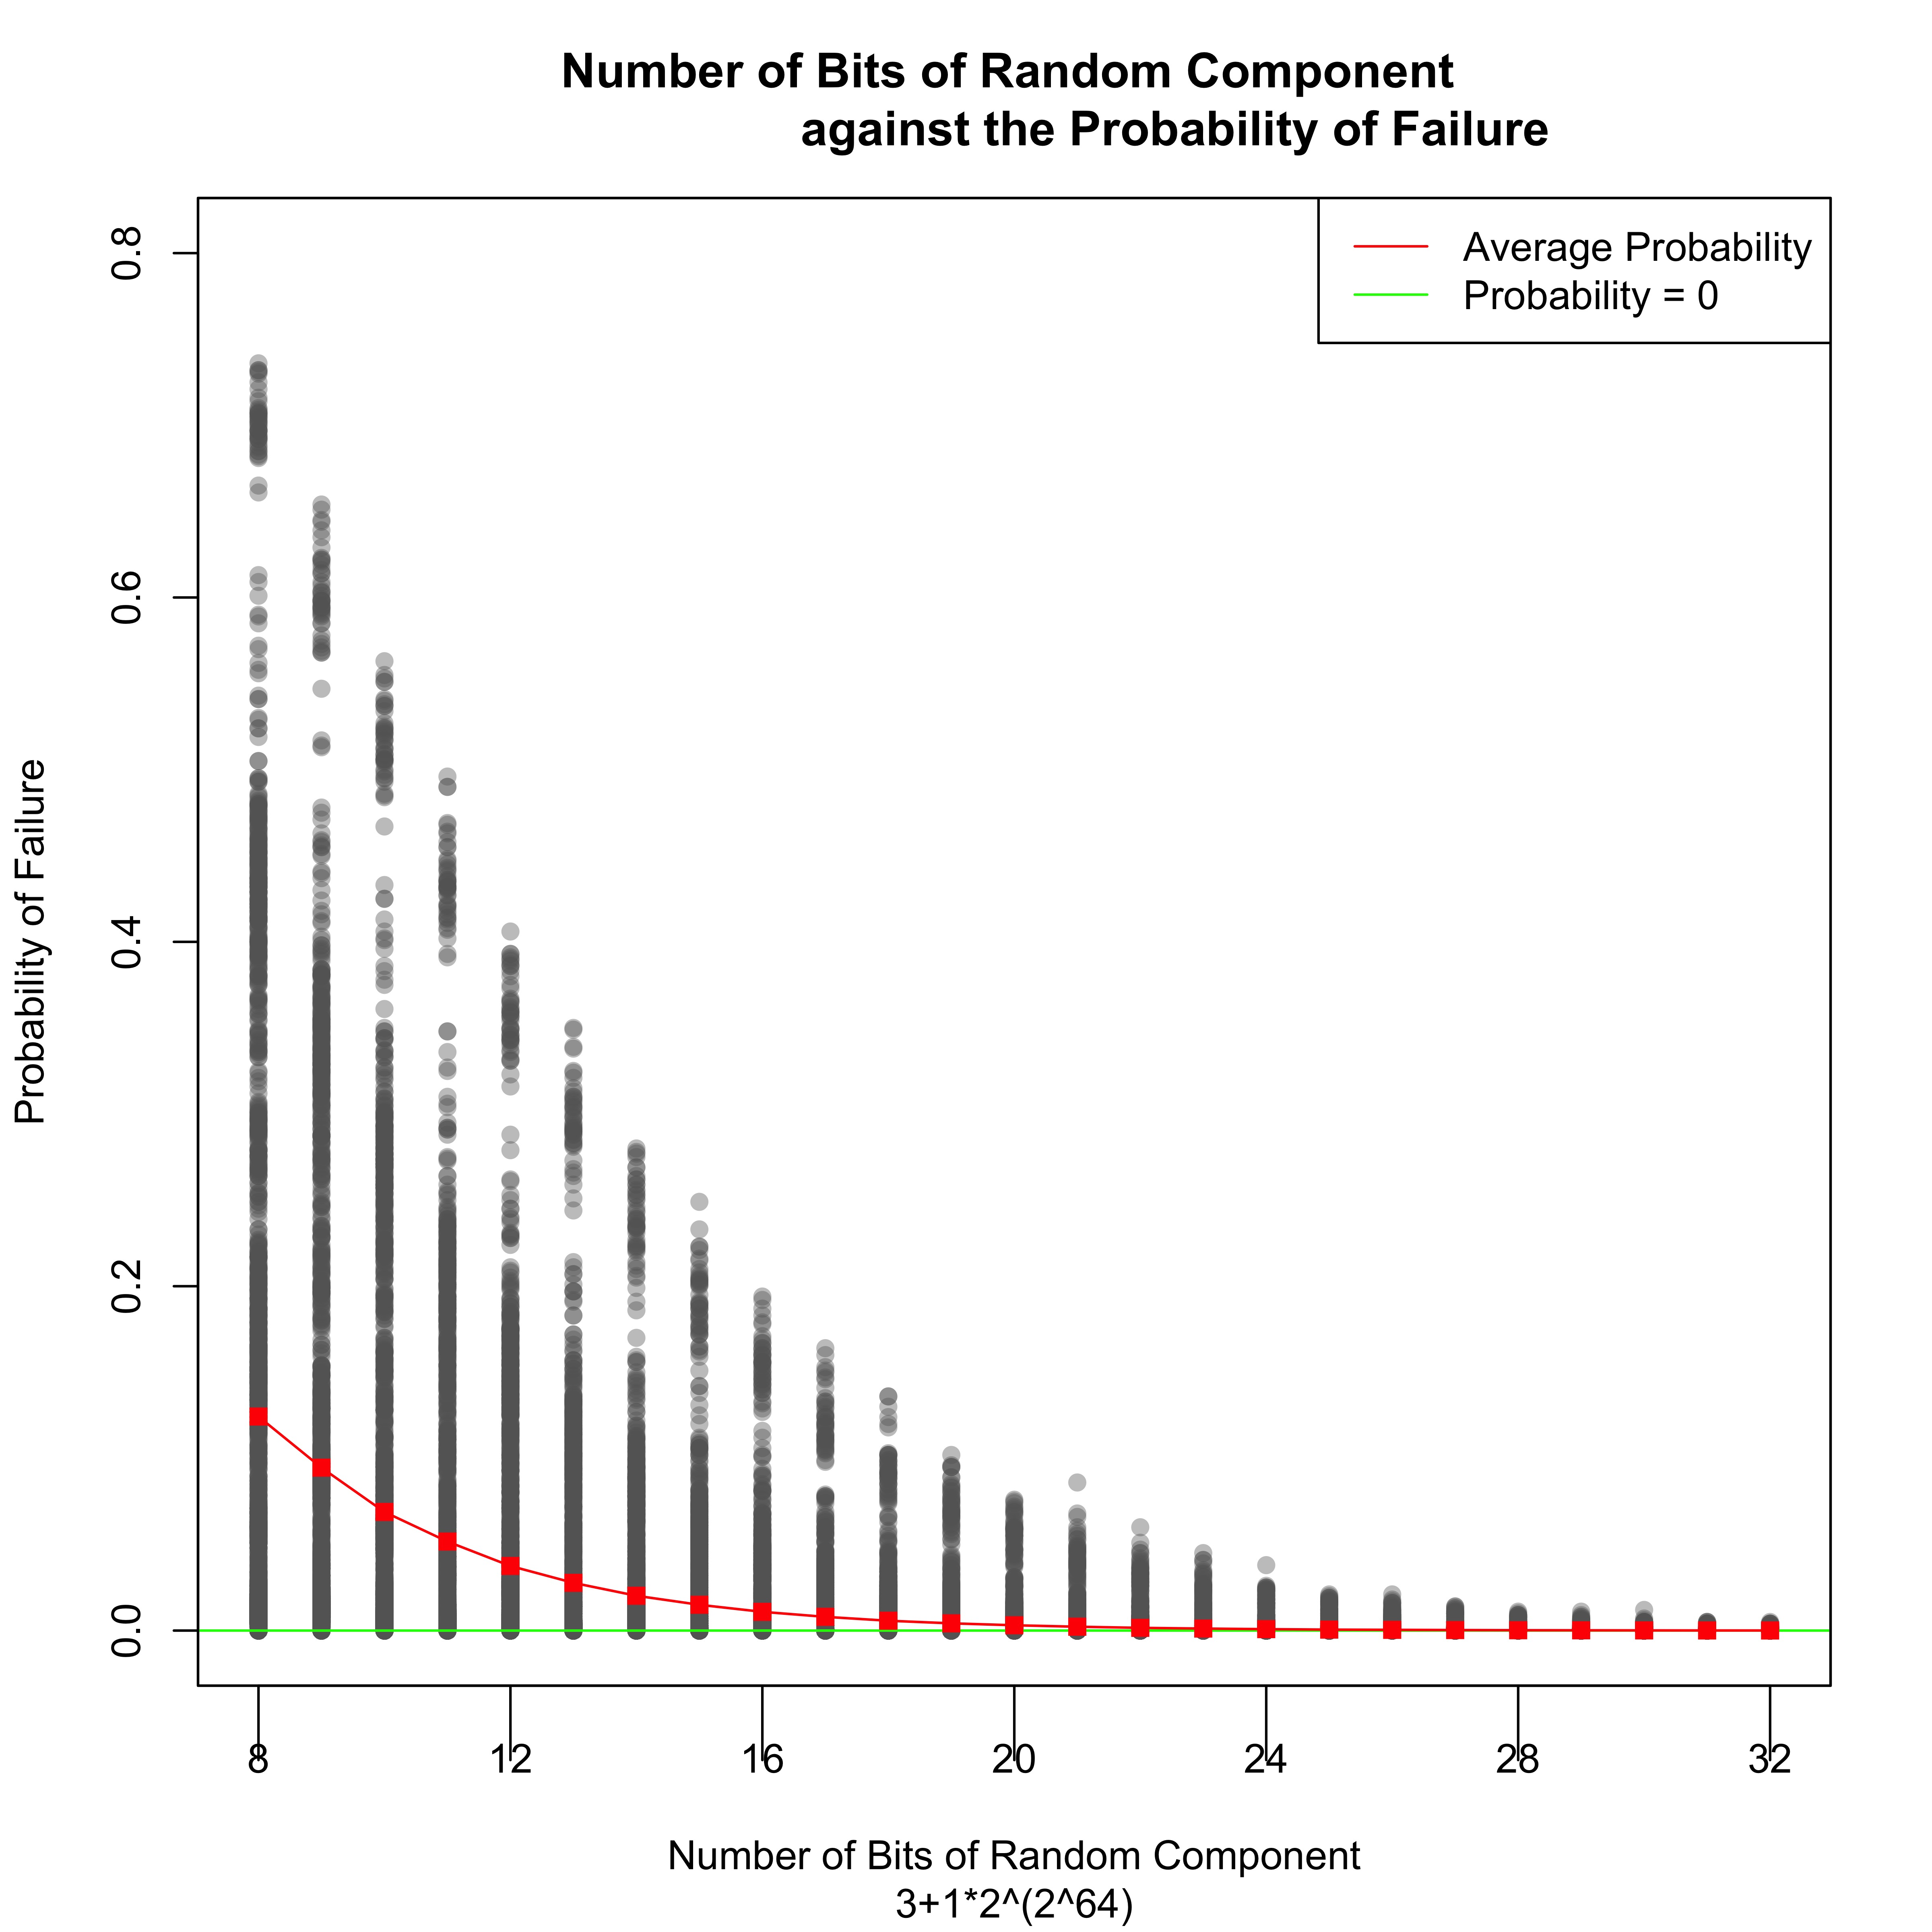

Source data for this figure (header and first rows):
lenX, lenY, bits, proba
69, 68, 8, 0.012
69, 68, 9, 0.01
69, 68, 10, 0.003
69, 68, 11, 0.004
69, 68, 12, 0.004
69, 68, 13, 0.001
69, 68, 14, 0.004
69, 68, 15, 0.0
69, 68, 16, 0.0
69, 68, 17, 0.001
69, 68, 18, 0.0
69, 68, 19, 0.0
69, 68, 20, 0.0
69, 68, 21, 0.0
69, 68, 22, 0.0
69, 68, 23, 0.0
69, 68, 24, 0.0
69, 68, 25, 0.0
69, 68, 26, 0.0
69, 68, 27, 0.0
69, 68, 28, 0.0
69, 68, 29, 0.0
69, 68, 30, 0.0
69, 68, 31, 0.0
69, 68, 32, 0.0
69, 67, 8, 0.159
69, 67, 9, 0.1
69, 67, 10, 0.062
69, 67, 11, 0.039
69, 67, 12, 0.022
69, 67, 13, 0.013
69, 67, 14, 0.006
69, 67, 15, 0.001
69, 67, 16, 0.002
69, 67, 17, 0.0
69, 67, 18, 0.001
69, 67, 19, 0.0
69, 67, 20, 0.001
69, 67, 21, 0.0
69, 67, 22, 0.0
69, 67, 23, 0.0
69, 67, 24, 0.001
69, 67, 25, 0.0
69, 67, 26, 0.0
69, 67, 27, 0.0
69, 67, 28, 0.0
69, 67, 29, 0.0
69, 67, 30, 0.0
69, 67, 31, 0.0
69, 67, 32, 0.0
69, 66, 8, 0.009
69, 66, 9, 0.012
69, 66, 10, 0.003
69, 66, 11, 0.004
69, 66, 12, 0.005
69, 66, 13, 0.001
69, 66, 14, 0.0
69, 66, 15, 0.0
69, 66, 16, 0.0
69, 66, 17, 0.0
... 50,340 more rows
